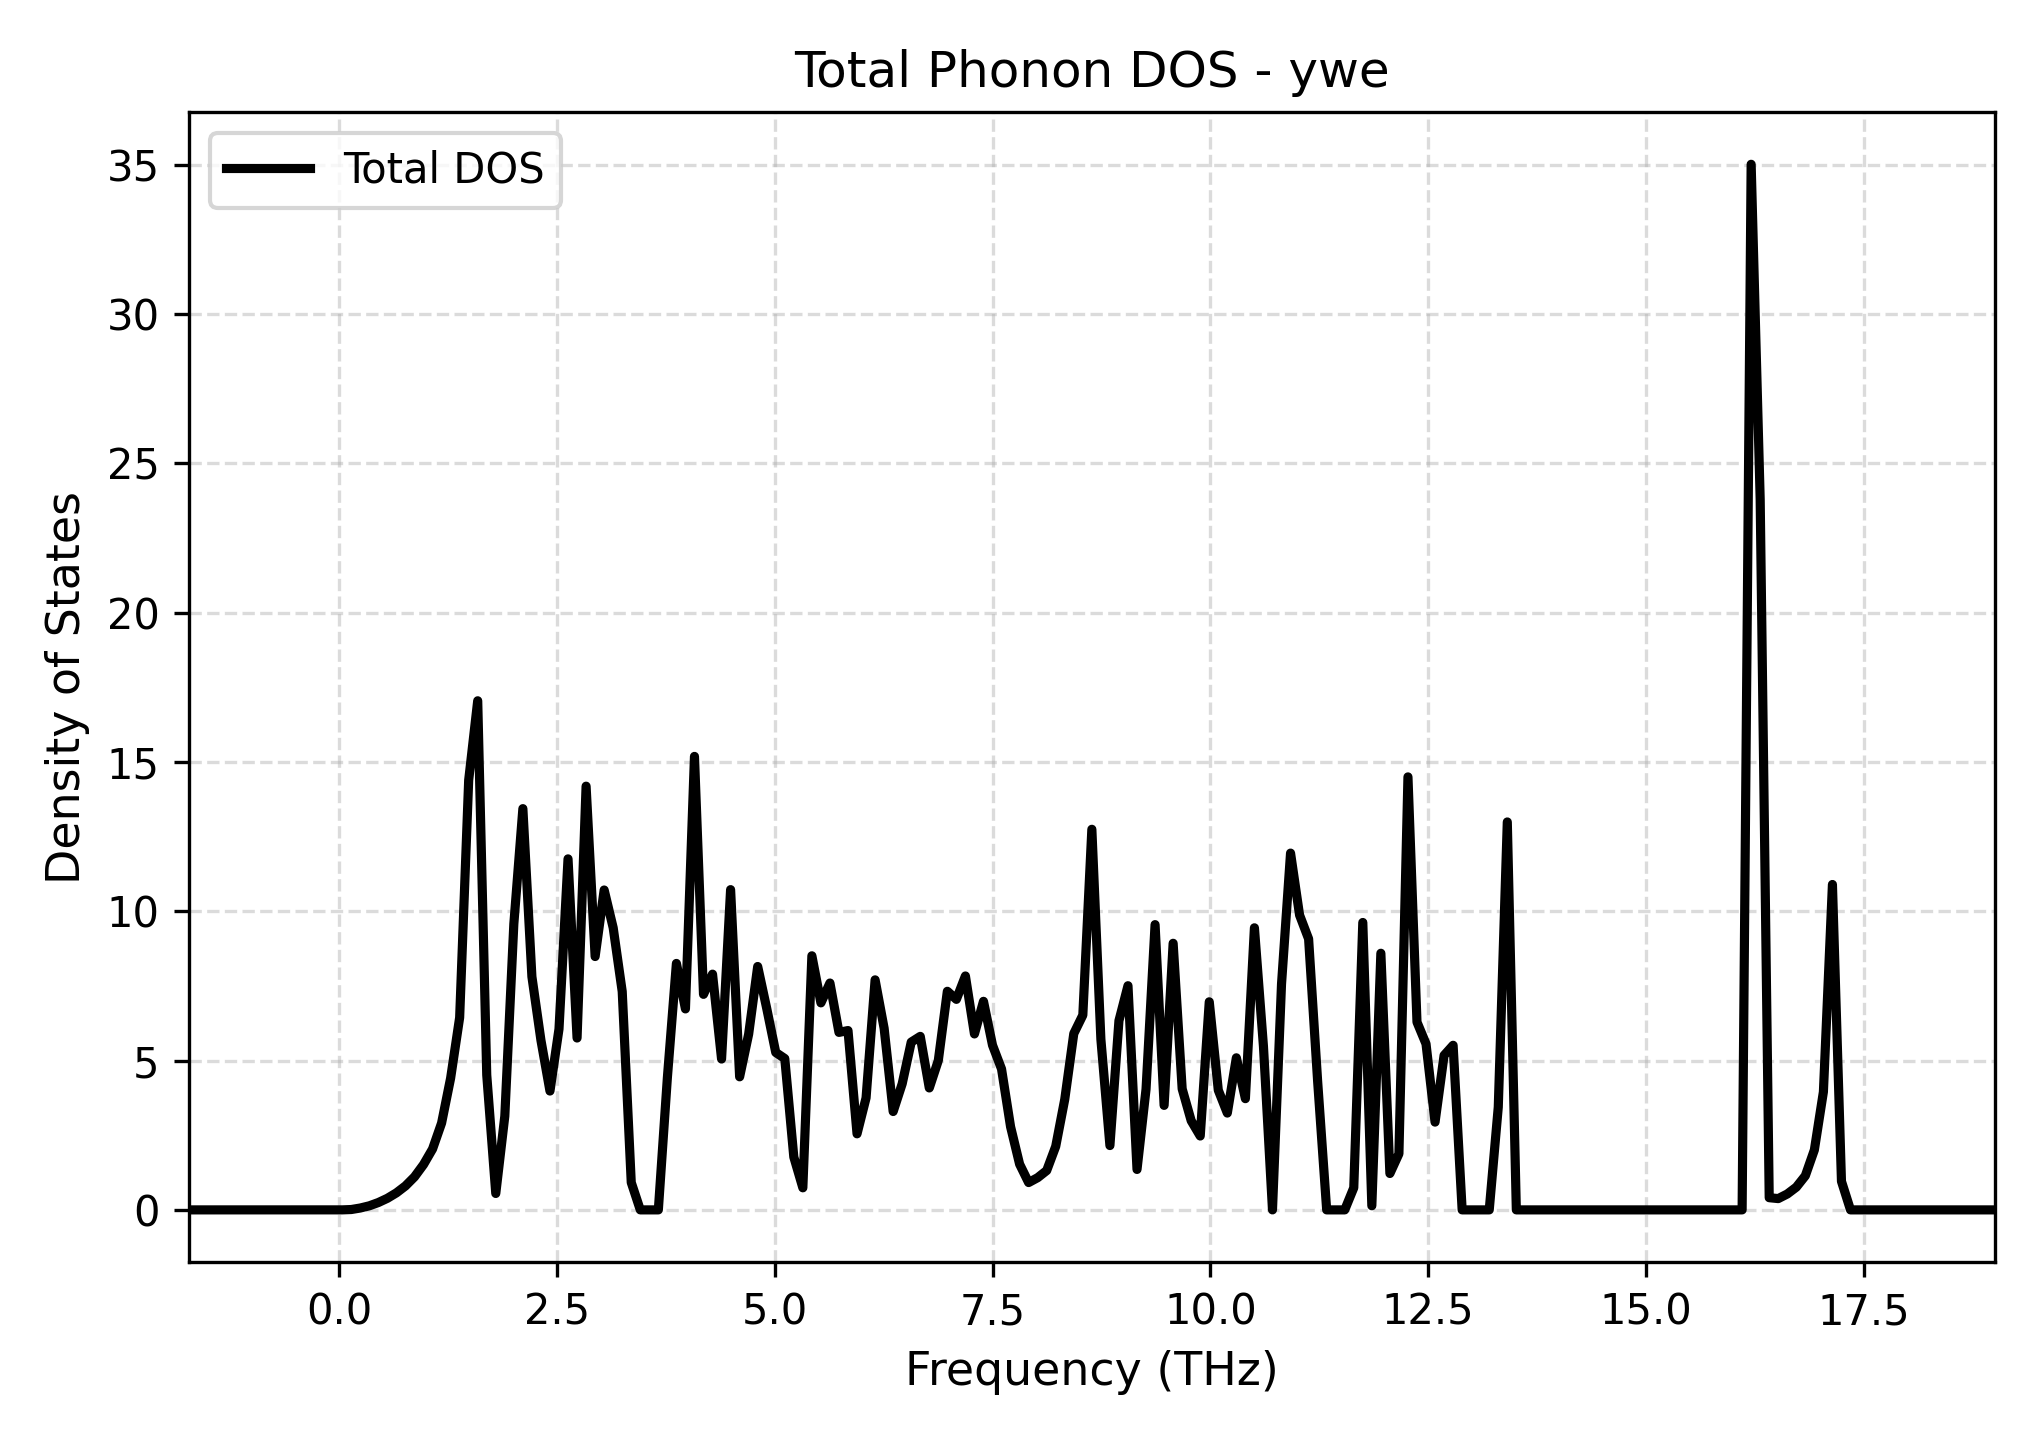

Source data for this figure (header and first rows):
Frequency_THz, Total_DOS
-1.728, 0.0
-1.624, 0.0
-1.521, 0.0
-1.417, 0.0
-1.313, 0.0
-1.21, 0.0
-1.106, 0.0
-1.002, 0.0
-0.8985, 0.0
-0.7948, 0.0
-0.6912, 0.0
-0.5875, 0.0
-0.4838, 0.0
-0.3801, 0.0
-0.2765, 0.0
-0.1728, 0.0
-0.06912, 0.0
0.03456, 0.0007647
0.1382, 0.01224
0.2419, 0.06298
0.3456, 0.1366
0.4493, 0.2466
0.5529, 0.3885
0.6566, 0.5709
0.7603, 0.8024
0.8639, 1.106
0.9676, 1.518
1.071, 2.04
1.175, 2.908
1.279, 4.411
1.382, 6.44
1.486, 14.39
1.59, 17.05
1.693, 4.517
1.797, 0.5495
1.901, 3.14
2.004, 9.577
2.108, 13.44
2.212, 7.811
2.315, 5.681
2.419, 3.98
2.523, 6.058
2.626, 11.76
2.73, 5.756
2.834, 14.19
2.937, 8.485
3.041, 10.71
3.145, 9.447
3.248, 7.312
3.352, 0.918
3.456, 0.0
3.559, 0.0
3.663, 0.0
3.767, 4.427
3.87, 8.254
3.974, 6.731
4.078, 15.19
4.182, 7.218
4.285, 7.895
4.389, 5.052
... 141 more rows
